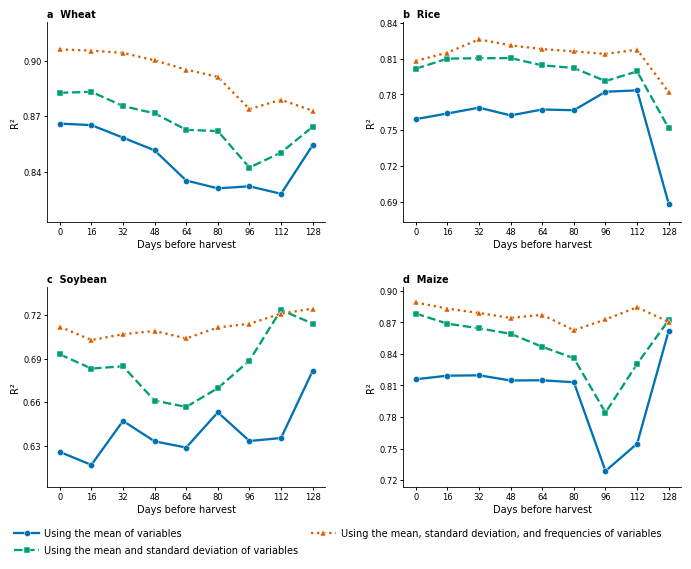

This figure's Python source:
"""Create Figure 2: lead-time and feature-set performance comparisons.

All values are embedded, publication-specific R2 results. ``days`` gives the
nine prediction lead times (0--128 days before harvest in 16-day increments).
For each crop, the three arrays in ``data`` must have the same length and
correspond, in order, to the three labels: means only; means plus standard
deviations; and all mean, standard-deviation, and five frequency features.
Replace the full data block and labels together when plotting a different
validation experiment. The script writes PDF, EPS, TIFF, and PNG files to
``output_dir``; it reads no external input files.
"""

import matplotlib.pyplot as plt
import numpy as np
from matplotlib.ticker import MultipleLocator
from pathlib import Path


# ============================================================
# Nature Research Journals figure dimensions
# Two-column width: 180 mm
# ============================================================
MM_TO_INCH = 1 / 25.4

FIG_WIDTH_MM = 180
FIG_HEIGHT_MM = 145


# ============================================================
# Global plot settings
# ============================================================
plt.rcParams.update({
    # Fonts
    "font.family": "sans-serif",
    "font.sans-serif": ["Arial", "Helvetica", "DejaVu Sans"],

    # Nature final figure font size is typically 5–7 pt
    "font.size": 6,
    "axes.labelsize": 7,
    "axes.titlesize": 7,
    "xtick.labelsize": 6,
    "ytick.labelsize": 6,
    "legend.fontsize": 7,

    # Axes and legend
    "axes.linewidth": 0.7,
    "legend.frameon": False,

    # Embed TrueType/Type 42 fonts in PDF and EPS
    "pdf.fonttype": 42,
    "ps.fonttype": 42,

    # White background
    "figure.facecolor": "white",
    "axes.facecolor": "white",
    "savefig.facecolor": "white",
    "savefig.edgecolor": "white"
})


# ============================================================
# X-axis
# ============================================================
# Ordered prediction horizons used as the x axis for every crop panel.
days = np.array([0, 16, 32, 48, 64, 80, 96, 112, 128])


# ============================================================
# Crop names
# ============================================================
crops = [
    "a. Wheat",
    "b. Rice",
    "c. Soybean",
    "d. Maize"
]


# ============================================================
# Data
# ============================================================
data = {
    "a. Wheat": [
        [
            0.866081817,
            0.865263635,
            0.858506483,
            0.851662100,
            0.835406955,
            0.831191111,
            0.832289245,
            0.828245999,
            0.854436908
        ],
        [
            0.882674337,
            0.883198406,
            0.875535892,
            0.871609594,
            0.862734980,
            0.862049909,
            0.842401166,
            0.850470395,
            0.864339259
        ],
        [
            0.906074565,
            0.905403185,
            0.904188852,
            0.900157560,
            0.895163575,
            0.891241761,
            0.873892597,
            0.878910610,
            0.872999239
        ]
    ],

    "b. Rice": [
        [
            0.759302301,
            0.764014093,
            0.768900435,
            0.762407399,
            0.767351832,
            0.766752027,
            0.782270068,
            0.783399589,
            0.688329392
        ],
        [
            0.801543723,
            0.810017298,
            0.810336050,
            0.810445683,
            0.804421252,
            0.802139730,
            0.791203519,
            0.799261959,
            0.751625237
        ],
        [
            0.808070605,
            0.815106090,
            0.826111373,
            0.821178020,
            0.817984000,
            0.816084424,
            0.813922963,
            0.817544895,
            0.781801944
        ]
    ],

    "c. Soybean": [
        [
            0.626065386,
            0.617190800,
            0.647308218,
            0.633320822,
            0.629056748,
            0.653181385,
            0.633539210,
            0.635589310,
            0.681555813
        ],
        [
            0.692866828,
            0.683159733,
            0.684675270,
            0.661206511,
            0.656906121,
            0.669715708,
            0.688579232,
            0.723310863,
            0.713921549
        ],
        [
            0.711892554,
            0.702659692,
            0.706659315,
            0.708881665,
            0.703789557,
            0.711287416,
            0.713835048,
            0.720745036,
            0.724211834
        ]
    ],

    "d. Maize": [
        [
            0.815921721,
            0.819308422,
            0.819652513,
            0.814745854,
            0.814947381,
            0.813047032,
            0.728631179,
            0.754630507,
            0.862074044
        ],
        [
            0.878398453,
            0.868759292,
            0.864380284,
            0.859142060,
            0.846790621,
            0.835917801,
            0.784232678,
            0.830531053,
            0.872201163
        ],
        [
            0.888954177,
            0.883129699,
            0.878925710,
            0.874217722,
            0.877249616,
            0.862512670,
            0.872762970,
            0.884399995,
            0.870412700
        ]
    ]
}


# ============================================================
# Legend labels
# ============================================================
labels = [
    "Using the mean of variables",
    "Using the mean and standard deviation of variables",
    "Using the mean, standard deviation, and frequencies of variables"
]


# ============================================================
# Line styles, colors, and markers
# Use color, line style, and markers for grayscale distinction.
# ============================================================
colors = [
    "#0072B2",
    "#009E73",
    "#D55E00"
]

markers = [
    "o",
    "s",
    "^"
]

line_styles = [
    "-",
    "--",
    ":"
]


# ============================================================
# Create figure
# Fixed final size: 180 mm × 145 mm
# ============================================================
fig, axes = plt.subplots(
    nrows=2,
    ncols=2,
    figsize=(
        FIG_WIDTH_MM * MM_TO_INCH,
        FIG_HEIGHT_MM * MM_TO_INCH
    )
)

axes = axes.flatten()


# ============================================================
# Draw four panels
# ============================================================
for i, crop in enumerate(crops):

    ax = axes[i]

    for j in range(3):

        ax.plot(
            days,
            data[crop][j],

            color=colors[j],
            linestyle=line_styles[j],
            marker=markers[j],

            linewidth=1.65,
            markersize=4.5,

            markerfacecolor=colors[j],
            markeredgecolor="white",
            markeredgewidth=0.35,

            label=labels[j]
        )

    # All values in the current panel
    all_values = np.asarray(data[crop], dtype=float).ravel()

    # Panel title, for example, a Wheat
    panel_title = crop.replace(". ", "  ", 1)

    ax.set_title(
        panel_title,
        loc="left",
        fontweight="bold",
        pad=3
    )

    # Axis labels
    ax.set_xlabel(
        "Days before harvest",
        labelpad=2
    )

    ax.set_ylabel(
        r"R²",
        labelpad=2
    )

    # Keep the original independent y-axis range for each panel
    ax.set_ylim(
        all_values.min() - 0.015,
        all_values.max() + 0.015
    )

    # Major y-axis tick interval
    ax.yaxis.set_major_locator(
        MultipleLocator(0.03)
    )

    # X-axis ticks
    ax.set_xticks(days)
    ax.set_xticklabels([str(day) for day in days])

    # Tick marks
    ax.tick_params(
        axis="both",
        which="major",
        direction="out",
        length=2.5,
        width=0.7,
        pad=1.5
    )

    # Hide the top and right spines
    ax.spines["top"].set_visible(False)
    ax.spines["right"].set_visible(False)

    # Left and bottom spine widths
    ax.spines["left"].set_linewidth(0.6)
    ax.spines["bottom"].set_linewidth(0.6)


# ============================================================
# Create a shared figure legend
# ncol=2 automatically arranges items in two rows
# ============================================================
handles, legend_labels = axes[0].get_legend_handles_labels()

fig.legend(
    handles,
    legend_labels,

    loc="lower center",
    bbox_to_anchor=(0.5, 0.005),

    ncol=2,

    frameon=False,
    handlelength=2.6,
    handletextpad=0.5,
    columnspacing=1.3,
    labelspacing=0.7
)


# ============================================================
# Adjust subplot layout
# Reserve space for the bottom legend
# ============================================================
fig.subplots_adjust(
    left=0.09,
    right=0.985,
    bottom=0.14,
    top=0.955,
    wspace=0.28,
    hspace=0.325
)


# ============================================================
# Output path
# ============================================================
output_dir = Path(r"F:\重要文档\NF返修\最终文档\Fig")

# Create the output directory if needed
output_dir.mkdir(
    parents=True,
    exist_ok=True
)


# ============================================================
# Export PDF
# Recommended vector format for line charts, bar charts, and diagrams
# Do not use bbox_inches="tight" to preserve final dimensions
# ============================================================
pdf_path = output_dir / "Fig_2.pdf"

fig.savefig(
    pdf_path,
    format="pdf",
    facecolor="white",
    edgecolor="white"
)


# ============================================================
# Export EPS
# Backup vector format
# ============================================================
eps_path = output_dir / "Fig_2.eps"

fig.savefig(
    eps_path,
    format="eps",
    facecolor="white",
    edgecolor="white"
)


# ============================================================
# Export high-resolution TIFF
# Backup version when a raster file is required
# Use at least 600 dpi for composite figures
# ============================================================
tiff_path = output_dir / "Fig_2.tiff"

fig.savefig(
    tiff_path,
    format="tiff",
    dpi=600,
    facecolor="white",
    edgecolor="white",
    pil_kwargs={
        "compression": "tiff_lzw"
    }
)


# ============================================================
# Export PNG preview
# PNG is for viewing or documents, not the primary submission file
# ============================================================
png_path = output_dir / "Fig_2_preview.png"

fig.savefig(
    png_path,
    format="png",
    dpi=300,
    facecolor="white",
    edgecolor="white"
)


# Output file paths
print(f"PDF saved to:  {pdf_path}")
print(f"EPS saved to:  {eps_path}")
print(f"TIFF saved to: {tiff_path}")
print(f"PNG saved to:  {png_path}")


# Display figure
plt.show()


# Close the figure to free memory during batch plotting
plt.close(fig)
